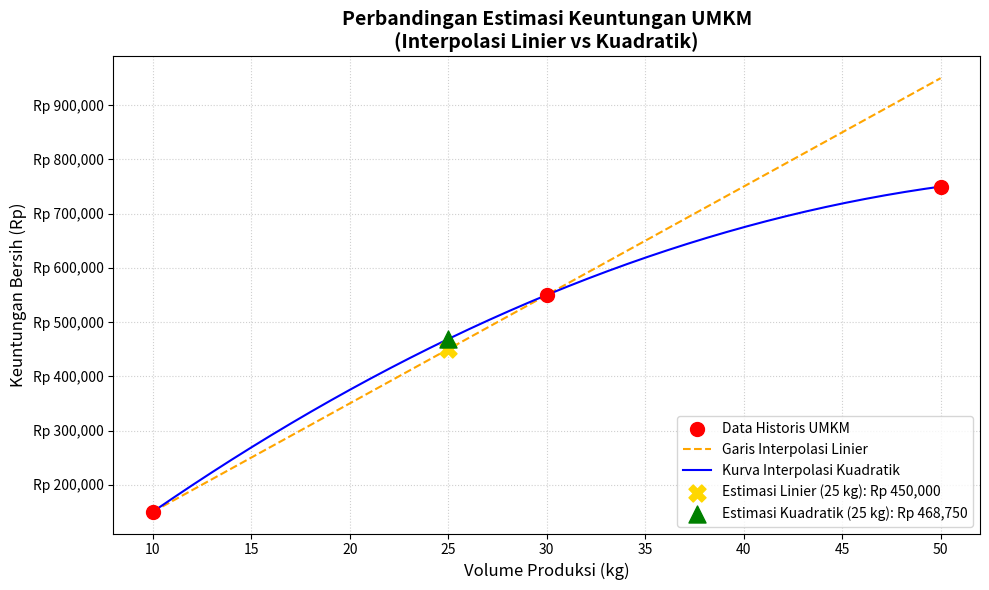

Reproduce this figure in Python.
import matplotlib.pyplot as plt
import numpy as np
import time  # Ditambahkan untuk menghitung waktu eksekusi komputasi

def interpolasi_linier(x0, y0, x1, y1, x_cari):
    kemiringan = (y1 - y0) / (x1 - x0)
    return y0 + kemiringan * (x_cari - x0)

def interpolasi_kuadratik(x0, y0, x1, y1, x2, y2, x_cari):
    b0 = y0
    b1 = (y1 - y0) / (x1 - x0)
    pembagi_atas = (y2 - y1) / (x2 - x1)
    b2 = (pembagi_atas - b1) / (x2 - x0)
    
    y_hasil = b0 + b1 * (x_cari - x0) + b2 * (x_cari - x0) * (x_cari - x1)
    return y_hasil, b0, b1, b2

# --- DATA HISTORIS UMKM KERIPIK SINGKONG ---
x_data = np.array([10, 30, 50])
y_data = np.array([150000, 550000, 750000])

x0, y0 = x_data[0], y_data[0]
x1, y1 = x_data[1], y_data[1]
x2, y2 = x_data[2], y_data[2]

# Target Produksi yang dicari (Sesuai draf poster: 25 kg dan 40 kg)
x_target1 = 25
x_target2 = 40

print("="*65)
print("   PROGRAM INTERPOLASI NUMERIK - ESTIMASI KEUNTUNGAN UMKM")
print("="*65)

# --- MEMULAI PENGUKURAN WAKTU KOMPUTASI ---
waktu_mulai = time.perf_counter()

# Perhitungan untuk Target 1 (25 kg)
hasil_linier_25 = interpolasi_linier(x0, y0, x1, y1, x_target1)
hasil_kuadratik_25, b0, b1, b2 = interpolasi_kuadratik(x0, y0, x1, y1, x2, y2, x_target1)

# Perhitungan untuk Target 2 (40 kg)
hasil_linier_40 = interpolasi_linier(x0, y0, x1, y1, x_target2)
hasil_kuadratik_40, _, _, _ = interpolasi_kuadratik(x0, y0, x1, y1, x2, y2, x_target2)

waktu_selesai = time.perf_counter()
# --- AKHIR PENGUKURAN WAKTU ---

durasi_eksekusi = (waktu_selesai - waktu_mulai) * 1000 # Mengubah ke milidetik

# --- OUTPUT TERMINAL UNTUK SCREENSHOT ---
print(f" Data Historis Acuan UMKM:")
print(f"   * P0 = ({x0} kg, Rp {y0:,})")
print(f"   * P1 = ({x1} kg, Rp {y1:,})")
print(f"   * P2 = ({x2} kg, Rp {y2:,})")
print("-"*65)

print(f" [HASIL ESTIMASI PRODUKSI 25 KG]")
print(f"   > Interpolasi Linier    : Rp {hasil_linier_25:,.2f}")
print(f"   > Interpolasi Kuadratik : Rp {hasil_kuadratik_25:,.2f}")
print(f"   > Selisih Error         : Rp {abs(hasil_kuadratik_25 - hasil_linier_25):,.2f}")
print(f"   > Galat Relatif         : {abs(hasil_kuadratik_25 - hasil_linier_25)/hasil_kuadratik_25*100:.2f}%")
print("-"*65)

print(f" [HASIL ESTIMASI PRODUKSI 40 KG]")
print(f"   > Interpolasi Linier    : Rp {hasil_linier_40:,.2f}")
print(f"   > Interpolasi Kuadratik : Rp {hasil_kuadratik_40:,.2f}")
print(f"   > Selisih Error         : Rp {abs(hasil_kuadratik_40 - hasil_linier_40):,.2f}")
print(f"   > Galat Relatif         : {abs(hasil_kuadratik_40 - hasil_linier_40)/hasil_kuadratik_40*100:.2f}%")
print("-"*65)

# Poin Krusial untuk Pembuktian ke Dosen:
print(f"   Waktu eksekusi algoritma : {durasi_eksekusi:.4f} milidetik")
print("="*65)
print("\n[INFO] Menampilkan grafik visualisasi Matplotlib... Tutup jendela grafik untuk keluar.")

# --- PEMBUATAN GRAFIK (MATPLOTLIB) ---
x_kurva = np.linspace(10, 50, 200)
y_kurva_linier = y0 + ((y1 - y0) / (x1 - x0)) * (x_kurva - x0)
y_kurva_kuadratik = b0 + b1 * (x_kurva - x0) + b2 * (x_kurva - x0) * (x_kurva - x1)

plt.figure(figsize=(10, 6))
plt.scatter(x_data, y_data, color='red', s=100, zorder=5, label='Data Historis UMKM')
plt.plot(x_kurva, y_kurva_linier, '--', color='orange', label='Garis Interpolasi Linier')
plt.plot(x_kurva, y_kurva_kuadratik, '-', color='blue', label='Kurva Interpolasi Kuadratik')

# Plot hasil estimasi target utama (25 kg)
plt.scatter([x_target1], [hasil_linier_25], color='gold', marker='X', s=150, zorder=6, 
            label=f'Estimasi Linier (25 kg): Rp {hasil_linier_25:,.0f}')
plt.scatter([x_target1], [hasil_kuadratik_25], color='green', marker='^', s=150, zorder=6, 
            label=f'Estimasi Kuadratik (25 kg): Rp {hasil_kuadratik_25:,.0f}')

plt.title('Perbandingan Estimasi Keuntungan UMKM\n(Interpolasi Linier vs Kuadratik)', fontsize=14, fontweight='bold')
plt.xlabel('Volume Produksi (kg)', fontsize=12)
plt.ylabel('Keuntungan Bersih (Rp)', fontsize=12)

current_values = plt.gca().get_yticks()
plt.gca().set_yticklabels([f'Rp {x:,.0f}' for x in current_values])
plt.grid(True, linestyle=':', alpha=0.6)
plt.legend(loc='lower right', fontsize=10)
plt.tight_layout()
plt.show()
